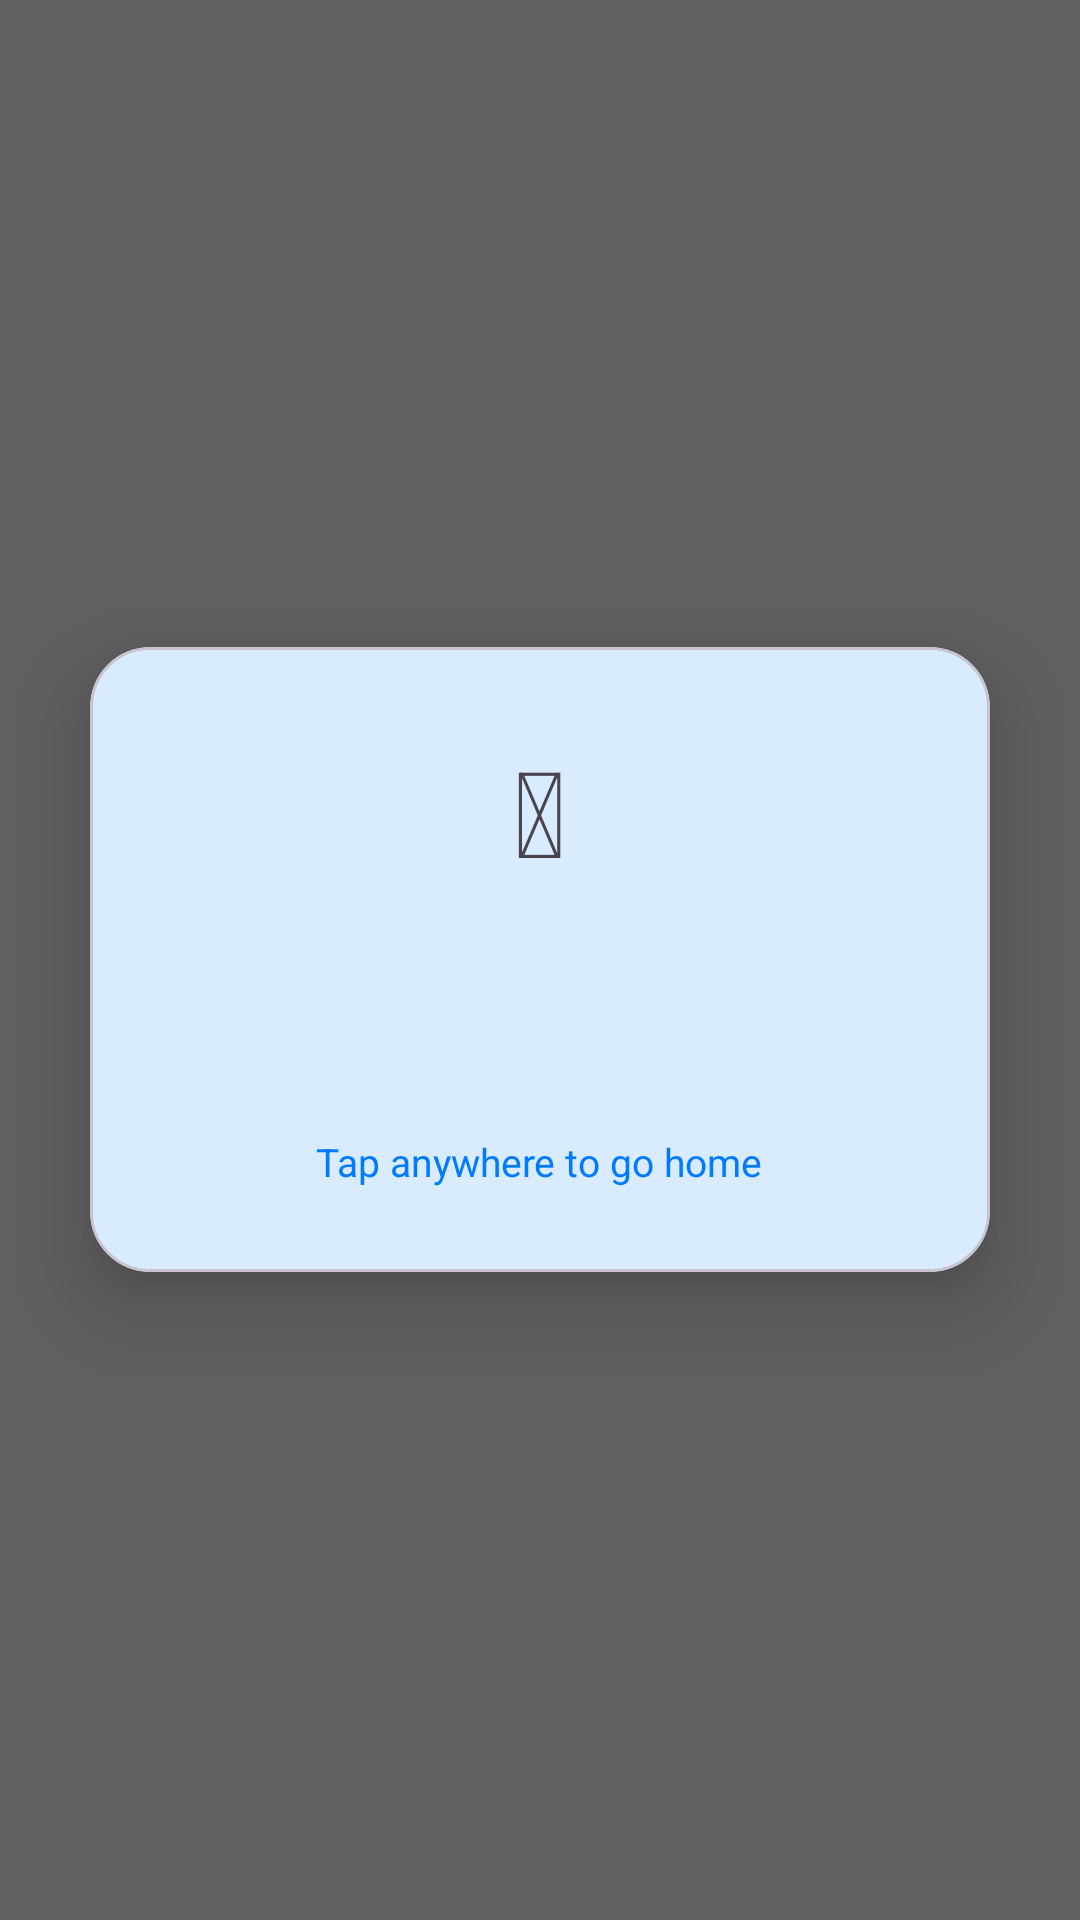

Layout XML and referenced resources for this Android screen:
<!-- AndroidManifest.xml: application theme Theme.Blocker -->
<!-- res/layout/overlay_block_warning.xml -->
<?xml version="1.0" encoding="utf-8"?>
<FrameLayout
    xmlns:android="http://schemas.android.com/apk/res/android"
    xmlns:app="http://schemas.android.com/apk/res-auto"
    android:layout_width="match_parent"
    android:layout_height="match_parent"
    android:background="#99000000"
    android:clickable="true"
    android:focusable="true">

    <com.google.android.material.card.MaterialCardView
        android:layout_width="300dp"
        android:layout_height="wrap_content"
        android:layout_gravity="center"
        app:cardCornerRadius="20dp"
        app:cardElevation="16dp"
        app:cardBackgroundColor="@color/glass_surface">

        <LinearLayout
            android:layout_width="match_parent"
            android:layout_height="wrap_content"
            android:orientation="vertical"
            android:gravity="center"
            android:padding="28dp">

            <TextView
                android:layout_width="wrap_content"
                android:layout_height="wrap_content"
                android:text="&#x1F6AB;"
                android:textSize="40sp"
                android:layout_marginBottom="12dp" />

            <TextView
                android:id="@+id/tvOverlayTitle"
                android:layout_width="wrap_content"
                android:layout_height="wrap_content"
                android:gravity="center"
                android:textColor="@color/glass_on_surface"
                android:textSize="18sp"
                android:textStyle="bold" />

            <TextView
                android:id="@+id/tvOverlayMessage"
                android:layout_width="wrap_content"
                android:layout_height="wrap_content"
                android:layout_marginTop="6dp"
                android:gravity="center"
                android:textColor="@color/glass_secondary_text"
                android:textSize="14sp" />

            <TextView
                android:layout_width="wrap_content"
                android:layout_height="wrap_content"
                android:layout_marginTop="20dp"
                android:text="Tap anywhere to go home"
                android:textColor="@color/glass_tint"
                android:textSize="13sp" />

            <Button
                android:id="@+id/btnEmergencyStop"
                style="@style/Widget.Material3.Button.OutlinedButton"
                android:layout_width="wrap_content"
                android:layout_height="wrap_content"
                android:layout_marginTop="12dp"
                android:text="Emergency Stop"
                android:textSize="12sp"
                android:visibility="gone" />

        </LinearLayout>

    </com.google.android.material.card.MaterialCardView>

</FrameLayout>
<!-- resources referenced by this layout -->
<resources>
  <color name="glass_on_surface">#1C1C1E</color>
  <color name="glass_secondary_text">#8E8E93</color>
  <color name="glass_surface">#FFFFFFFF</color>
  <color name="glass_tint">#007AFF</color>
  <style name="Theme.Blocker" parent="Theme.Material3.DayNight.NoActionBar">
          
          <item name="colorPrimary">@color/glass_tint</item>
          <item name="colorOnPrimary">@color/glass_surface</item>
          <item name="colorPrimaryContainer">@color/glass_surface_dim</item>
          <item name="colorOnPrimaryContainer">@color/glass_on_surface</item>
  
          <item name="colorSecondary">@color/glass_tint</item>
          <item name="colorTertiary">@color/glass_tint</item>
  
          <item name="colorSurface">@color/glass_surface</item>
          <item name="colorOnSurface">@color/glass_on_surface</item>
          <item name="colorSurfaceVariant">@color/glass_surface_dim</item>
          <item name="colorOnSurfaceVariant">@color/glass_secondary_text</item>
  
          <item name="android:colorBackground">@color/glass_bg</item>
          <item name="colorOnBackground">@color/glass_on_surface</item>
  
          <item name="colorError">@color/glass_destructive</item>
  
          
          <item name="android:windowBackground">@color/glass_bg</item>
  
          
          <item name="dialogCornerRadius">14dp</item>
          <item name="shapeAppearanceMediumComponent">@style/ShapeAppearance.Blocker.Medium</item>
          <item name="shapeAppearanceLargeComponent">@style/ShapeAppearance.Blocker.Large</item>
      </style>
  <color name="glass_surface_dim">#E5E5EA</color>
  <color name="glass_bg">#F2F2F7</color>
  <color name="glass_destructive">#FF3B30</color>
  <style name="ShapeAppearance.Blocker.Medium" parent="ShapeAppearance.Material3.MediumComponent">
          <item name="cornerSize">12dp</item>
      </style>
  <style name="ShapeAppearance.Blocker.Large" parent="ShapeAppearance.Material3.LargeComponent">
          <item name="cornerSize">16dp</item>
      </style>
</resources>
